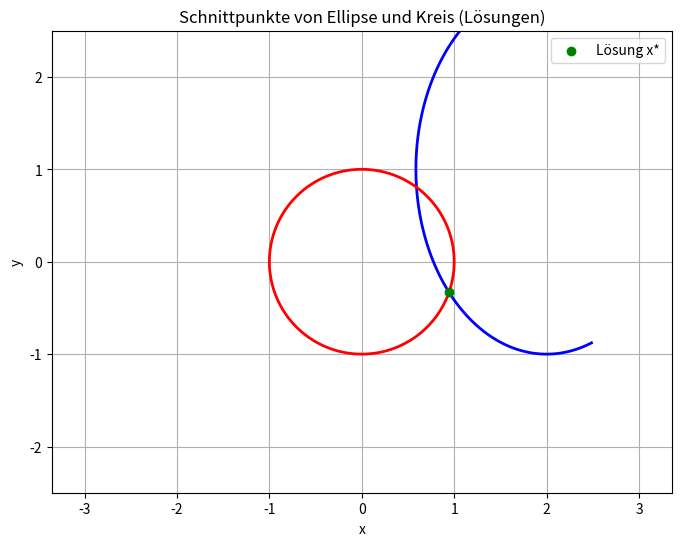

Write the Python code that produced this figure.
import numpy as np
import matplotlib.pyplot as plt

# === Parameter definieren ===
a = 2
b = 4
tol = 1e-8
max_iter = 20
x0 = np.array([2.0, -1.0])  # Startwert

# === Funktionensystem definieren ===
def F(x):
    x1, x2 = x
    f1 = ((x1 - 2)**2) / a + ((x2 - 1)**2) / b - 1
    f2 = 1 - x1**2 - x2**2
    return np.array([f1, f2])

# === Automatische Jacobi-Matrix (numerisch) ===
def J_numeric(x, h=1e-8):
    n = len(x)
    Fx = F(x)
    J = np.zeros((n, n))
    for i in range(n):
        x_perturbed = x.copy()
        x_perturbed[i] += h
        J[:, i] = (F(x_perturbed) - Fx) / h
    return J

# === Newton-Verfahren ===
print("== Newton-Verfahren ==")
for k in range(max_iter):
    Fx = F(x0)
    norm_inf = np.linalg.norm(Fx, ord=np.inf)
    print(f"Iteration {k}: x = {x0}, ||F(x)||_∞ = {norm_inf:.2e}")
    if norm_inf < tol:
        break
    Jx = J_numeric(x0)
    delta = np.linalg.solve(Jx, -Fx)
    x0 = x0 + delta

# === Ergebnis ===
print(f"\nLösung x ≈ {x0}, f(x) ≈ {F(x0)}")

# === Teil c) Plot zur visuellen Bestimmung der Anzahl Lösungen ===
x_vals = np.linspace(-2.5, 2.5, 400)
y_vals = np.linspace(-2.5, 2.5, 400)
X, Y = np.meshgrid(x_vals, y_vals)

# Funktionen zum Plotten:
Z1 = ((X - 2)**2) / a + ((Y - 1)**2) / b - 1     # Ellipse
Z2 = 1 - X**2 - Y**2                             # Kreis

plt.figure(figsize=(8, 6))
cont1 = plt.contour(X, Y, Z1, levels=[0], colors='blue', linewidths=2)
cont2 = plt.contour(X, Y, Z2, levels=[0], colors='red', linewidths=2)

plt.title("Schnittpunkte von Ellipse und Kreis (Lösungen)")
plt.xlabel("x")
plt.ylabel("y")
plt.grid(True)
plt.legend([cont1.collections[0], cont2.collections[0]], ["f₁(x, y) = 0", "f₂(x, y) = 0"])
plt.scatter(*x0, color="green", label="Lösung x*", zorder=5)
plt.legend()
plt.axis("equal")
plt.show()
